Image classification data set "dataset2mo" (lei047483-a11y/TCM-MicroScope on GitHub). Class labels (24): arborvitae seed, baiziren, banxiaqu, chinese angelica, chuanqiong, cinnabar, cinnamon bark, codonopsis root, cuwuweizi, danggui, dangshen, fuling, honey fried astragalus, honey fried licorice, poria, processed pinellia, rougui, sour jujube seed, suanzaoren, szechuan lovage rhizome, vinegar processed schisandra, zhigancao, zhihuangqi, zhusha.

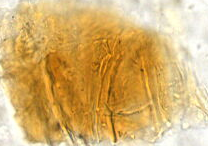
Label: baiziren

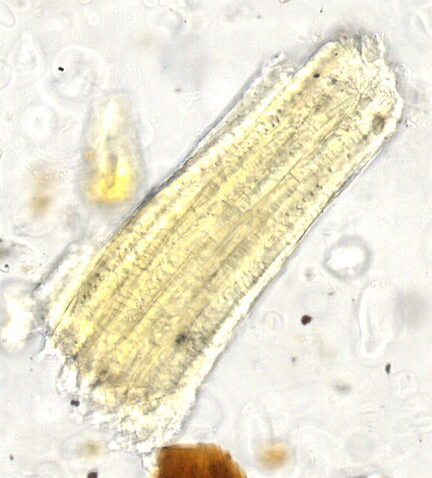
Label: honey fried licorice

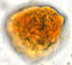
Label: vinegar processed schisandra

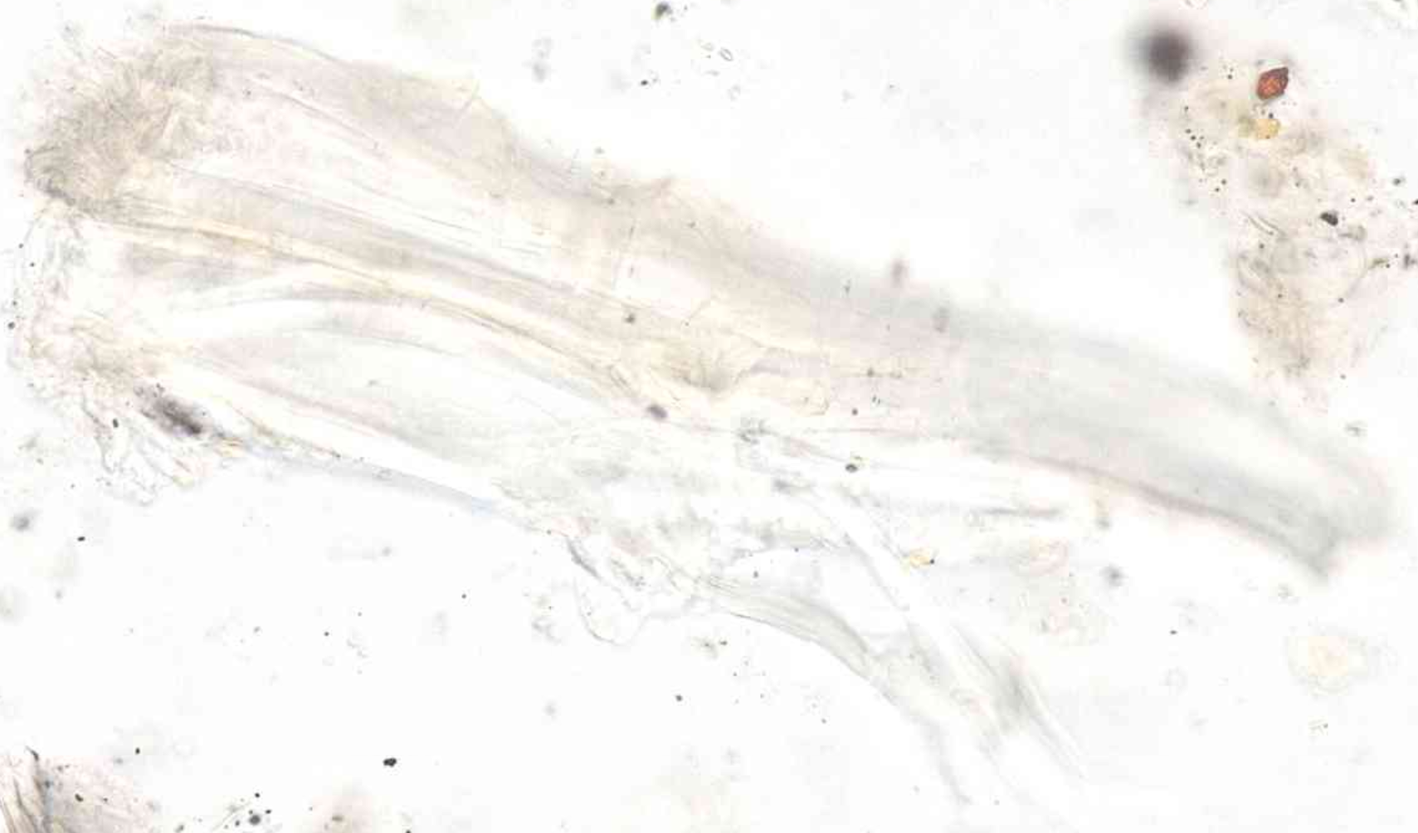
Label: zhihuangqi

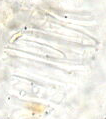
Label: chinese angelica

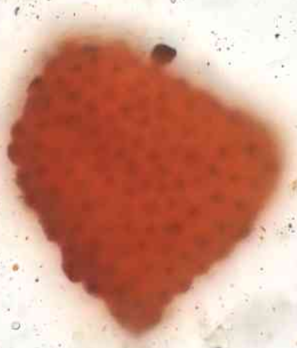
Label: suanzaoren
